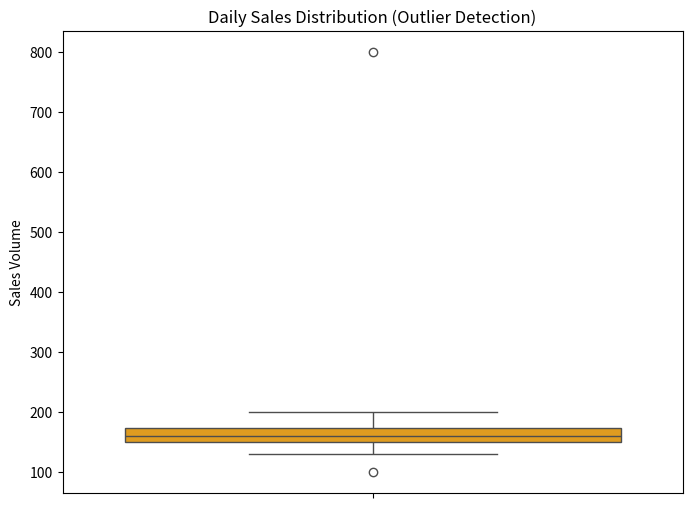

This chart was generated by the following Python code:
import pandas as pd
import matplotlib
matplotlib.use('Agg')
import matplotlib.pyplot as plt
import seaborn as sns

data = {
    'Day': list(range(1, 31)),
    'Sales': [100, 150, 130, 170, 160, 180, 140, 190, 200, 150, 
              160, 170, 140, 130, 800, 150, 160, 175, 185, 145, 
              155, 165, 170, 150, 140, 160, 180, 190, 150, 160] # 800 is an outlier
}
df = pd.DataFrame(data)

plt.figure(figsize=(8,6))
sns.boxplot(y=df['Sales'], color='orange')
plt.title('Daily Sales Distribution (Outlier Detection)')
plt.ylabel('Sales Volume')
plt.savefig('sales_boxplot.png')
print("Saved sales_boxplot.png")
